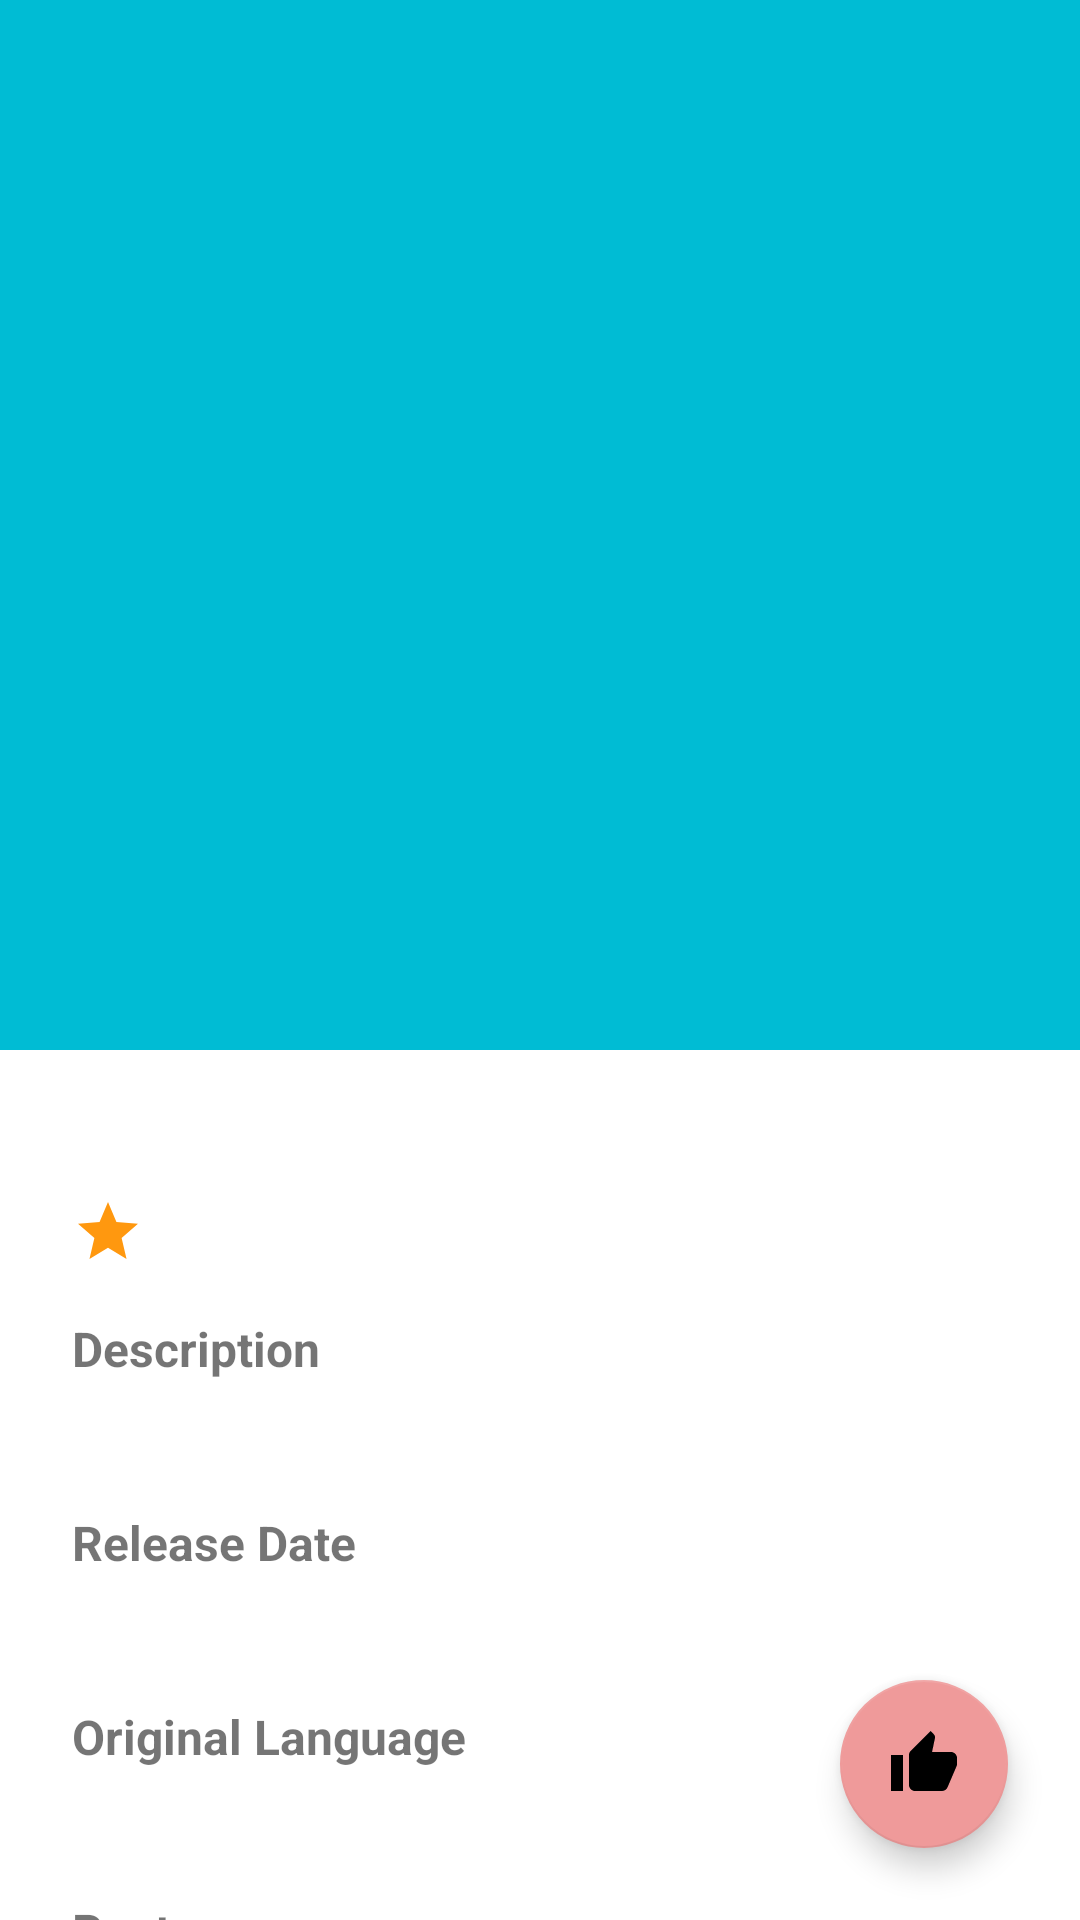

Layout XML and referenced resources for this Android screen:
<!-- AndroidManifest.xml: application theme Theme.Moviecatalogueandroid -->
<!-- res/layout/activity_detail_film.xml -->
<?xml version="1.0" encoding="utf-8"?>
<androidx.coordinatorlayout.widget.CoordinatorLayout xmlns:android="http://schemas.android.com/apk/res/android"
    xmlns:app="http://schemas.android.com/apk/res-auto"
    xmlns:tools="http://schemas.android.com/tools"
    android:layout_width="match_parent"
    android:layout_height="match_parent"
    android:fitsSystemWindows="true"
    tools:context=".ui.detail.DetailFilmActivity">

    <com.google.android.material.appbar.AppBarLayout
        android:layout_width="match_parent"
        android:layout_height="350dp"
        android:fitsSystemWindows="true"
        android:theme="@style/ThemeOverlay.AppCompat.Dark.ActionBar">

        <com.google.android.material.appbar.CollapsingToolbarLayout
            android:id="@+id/collapsing_toolbar"
            android:layout_width="match_parent"
            android:layout_height="match_parent"
            android:fitsSystemWindows="true"
            app:contentScrim="?attr/colorPrimary"
            app:layout_scrollFlags="scroll|exitUntilCollapsed"
            app:statusBarScrim="?attr/colorPrimary"
            >

            <ImageView
                android:id="@+id/backdrop"
                android:layout_width="match_parent"
                android:layout_height="match_parent"
                android:fitsSystemWindows="true"
                android:scaleType="centerCrop"
                app:layout_collapseMode="parallax"
                android:contentDescription="@string/poster"/>

            <androidx.appcompat.widget.Toolbar
                android:id="@+id/toolbar"
                android:layout_width="match_parent"
                android:layout_height="?attr/actionBarSize"
                android:background="@android:color/transparent"
                app:layout_collapseMode="pin"
                app:titleTextColor="@color/white"
                app:popupTheme="@style/ThemeOverlay.AppCompat.Light"/>


        </com.google.android.material.appbar.CollapsingToolbarLayout>

    </com.google.android.material.appbar.AppBarLayout>

    <androidx.core.widget.NestedScrollView
        android:layout_width="match_parent"
        android:layout_height="wrap_content"
        app:layout_behavior="@string/appbar_scrolling_view_behavior">

        <androidx.constraintlayout.widget.ConstraintLayout
            android:layout_width="match_parent"
            android:layout_height="wrap_content"
            android:layout_marginBottom="@dimen/activity_vertical_margin">

            <TextView
                android:id="@+id/tagline"
                android:layout_width="match_parent"
                android:layout_height="wrap_content"
                android:textStyle="italic"
                app:layout_constraintTop_toTopOf="parent"
                tools:text="From the darkness, the ultimate fighter rises."
                android:gravity="center"
                android:layout_marginTop="@dimen/activity_vertical_margin"/>

            <ImageView
                android:id="@+id/star"
                android:layout_width="wrap_content"
                android:layout_height="wrap_content"
                android:layout_marginStart="@dimen/activity_margin_medium_large"
                android:layout_marginTop="@dimen/activity_vertical_margin"
                android:contentDescription="@string/star"
                android:src="@drawable/ic_star"
                app:layout_constraintBottom_toBottomOf="@+id/rating"
                app:layout_constraintStart_toStartOf="parent"
                app:layout_constraintTop_toBottomOf="@+id/tagline" />

            <TextView
                android:id="@+id/rating"
                android:layout_width="wrap_content"
                android:layout_height="wrap_content"
                android:layout_marginStart="@dimen/activity_margin_small"
                android:layout_marginTop="@dimen/activity_vertical_margin"
                android:textStyle="bold"
                app:layout_constraintStart_toEndOf="@+id/star"
                app:layout_constraintTop_toBottomOf="@+id/tagline"
                tools:text="8.0" />

            <TextView
                android:id="@+id/genre"
                android:layout_width="0dp"
                android:layout_height="wrap_content"
                android:layout_marginStart="@dimen/activity_margin_medium_large"
                android:layout_marginEnd="@dimen/activity_margin_medium_large"
                android:layout_marginTop="@dimen/activity_vertical_margin"
                android:gravity="end"
                android:textStyle="bold"
                app:layout_constraintEnd_toEndOf="parent"
                app:layout_constraintStart_toEndOf="@+id/rating"
                app:layout_constraintTop_toBottomOf="@+id/tagline"
                tools:text="Drama, Mystery, Comedy" />

            <TextView
                android:id="@+id/description"
                android:layout_width="wrap_content"
                android:layout_height="wrap_content"
                android:layout_marginStart="@dimen/activity_margin_medium_large"
                android:layout_marginTop="@dimen/activity_vertical_margin"
                android:text="@string/description"
                android:textSize="@dimen/medium_font_size"
                android:textStyle="bold"
                app:layout_constraintStart_toStartOf="parent"
                app:layout_constraintTop_toBottomOf="@+id/star" />

            <TextView
                android:id="@+id/description_value"
                android:layout_width="match_parent"
                android:layout_height="wrap_content"
                android:layout_marginStart="@dimen/activity_margin_medium_large"
                android:layout_marginTop="@dimen/activity_margin_small_medium"
                android:layout_marginEnd="@dimen/activity_margin_medium_large"
                app:layout_constraintTop_toBottomOf="@+id/description"
                tools:text="Lorem Ipsum" />


            <TextView
                android:id="@+id/release_date"
                android:layout_width="wrap_content"
                android:layout_height="wrap_content"
                android:layout_marginStart="@dimen/activity_margin_medium_large"
                android:layout_marginTop="@dimen/activity_vertical_margin"
                android:text="@string/release_date"
                android:textSize="@dimen/medium_font_size"
                android:textStyle="bold"
                app:layout_constraintStart_toStartOf="parent"
                app:layout_constraintTop_toBottomOf="@id/description_value" />

            <TextView
                android:id="@+id/release_date_value"
                android:layout_width="match_parent"
                android:layout_height="wrap_content"
                android:layout_marginStart="@dimen/activity_margin_medium_large"
                android:layout_marginTop="@dimen/activity_margin_small_medium"
                android:layout_marginEnd="@dimen/activity_margin_medium_large"
                app:layout_constraintTop_toBottomOf="@+id/release_date"
                tools:text="2014-01-01" />

            <TextView
                android:id="@+id/original_language"
                android:layout_width="wrap_content"
                android:layout_height="wrap_content"
                android:layout_marginStart="@dimen/activity_margin_medium_large"
                android:layout_marginTop="@dimen/activity_vertical_margin"
                android:text="@string/original_language"
                android:textSize="@dimen/medium_font_size"
                android:textStyle="bold"
                app:layout_constraintStart_toStartOf="parent"
                app:layout_constraintTop_toBottomOf="@id/release_date_value" />

            <TextView
                android:id="@+id/original_language_value"
                android:layout_width="match_parent"
                android:layout_height="wrap_content"
                android:layout_marginStart="@dimen/activity_margin_medium_large"
                android:layout_marginTop="@dimen/activity_margin_small_medium"
                android:layout_marginEnd="@dimen/activity_margin_medium_large"
                app:layout_constraintTop_toBottomOf="@+id/original_language"
                tools:text="en" />

            <TextView
                android:id="@+id/poster"
                android:layout_width="wrap_content"
                android:layout_height="wrap_content"
                android:layout_marginStart="@dimen/activity_margin_medium_large"
                android:layout_marginTop="@dimen/activity_vertical_margin"
                android:text="@string/poster"
                android:textSize="@dimen/medium_font_size"
                android:textStyle="bold"
                app:layout_constraintStart_toStartOf="parent"
                app:layout_constraintTop_toBottomOf="@id/original_language_value" />

            <ImageView
                android:id="@+id/poster_value"
                android:layout_width="0dp"
                android:layout_height="300dp"
                android:layout_marginStart="@dimen/activity_margin_medium_large"
                android:layout_marginTop="@dimen/activity_margin_small_medium"
                android:layout_marginEnd="@dimen/activity_margin_medium_large"
                app:layout_constraintTop_toBottomOf="@+id/poster"
                app:layout_constraintEnd_toEndOf="parent"
                app:layout_constraintStart_toStartOf="parent"
                android:contentDescription="@string/poster"/>


        </androidx.constraintlayout.widget.ConstraintLayout>


    </androidx.core.widget.NestedScrollView>


    <com.google.android.material.floatingactionbutton.FloatingActionButton
        android:id="@+id/fab"
        android:layout_width="wrap_content"
        android:layout_height="wrap_content"
        android:layout_gravity="bottom|end"
        android:layout_marginEnd="@dimen/activity_margin_medium_large"
        android:layout_marginBottom="@dimen/activity_margin_medium_large"
        app:fabSize="normal"
        android:src="@drawable/ic_thumb_up"
        android:contentDescription="@string/fab"
        />

    <ProgressBar
        android:id="@+id/progress_bar"
        android:layout_width="wrap_content"
        android:layout_height="wrap_content"
        android:layout_gravity="center"
        android:visibility="gone"/>

</androidx.coordinatorlayout.widget.CoordinatorLayout>
<!-- resources referenced by this layout -->
<resources>
  <color name="white">#FFFFFFFF</color>
  <dimen name="activity_margin_medium_large">24dp</dimen>
  <dimen name="activity_margin_small">4dp</dimen>
  <dimen name="activity_margin_small_medium">8dp</dimen>
  <dimen name="activity_vertical_margin">16dp</dimen>
  <dimen name="medium_font_size">16sp</dimen>
  <!-- drawable ic_star (drawable) -->
  <vector android:height="24dp" android:tint="#FF980F"
      android:viewportHeight="24" android:viewportWidth="24"
      android:width="24dp" xmlns:android="http://schemas.android.com/apk/res/android">
      <path android:fillColor="@android:color/white" android:pathData="M12,17.27L18.18,21l-1.64,-7.03L22,9.24l-7.19,-0.61L12,2 9.19,8.63 2,9.24l5.46,4.73L5.82,21z"/>
  </vector>
  <!-- drawable ic_thumb_up (drawable) -->
  <vector xmlns:android="http://schemas.android.com/apk/res/android"
      android:width="24dp"
      android:height="24dp"
      android:viewportWidth="24"
      android:viewportHeight="24"
      android:tint="?attr/colorControlNormal">
      <path
          android:fillColor="@android:color/white"
          android:pathData="M1,21h4L5,9L1,9v12zM23,10c0,-1.1 -0.9,-2 -2,-2h-6.31l0.95,-4.57 0.03,-0.32c0,-0.41 -0.17,-0.79 -0.44,-1.06L14.17,1 7.59,7.59C7.22,7.95 7,8.45 7,9v10c0,1.1 0.9,2 2,2h9c0.83,0 1.54,-0.5 1.84,-1.22l3.02,-7.05c0.09,-0.23 0.14,-0.47 0.14,-0.73v-2z"/>
  </vector>
  <string name="description">Description</string>
  <string name="fab">fab</string>
  <string name="original_language">Original Language</string>
  <string name="poster">Poster</string>
  <string name="release_date">Release Date</string>
  <string name="star">star</string>
  <style name="Theme.Moviecatalogueandroid" parent="Theme.MaterialComponents.DayNight.NoActionBar">
          
          <item name="colorPrimary">@color/cyan_500</item>
          <item name="colorPrimaryVariant">@color/cyan_700</item>
          <item name="colorOnPrimary">@color/white</item>
          
          <item name="colorSecondary">@color/red_200</item>
          <item name="colorSecondaryVariant">@color/red_700</item>
          <item name="colorOnSecondary">@color/black</item>
          
          <item name="android:statusBarColor" tools:targetApi="l">?attr/colorPrimaryVariant</item>
          
      </style>
  <color name="cyan_500">#00bcd4</color>
  <color name="cyan_700">#008ba3</color>
  <color name="red_200">#ef9a9a</color>
  <color name="red_700">#d32f2f</color>
  <color name="black">#FF000000</color>
</resources>
